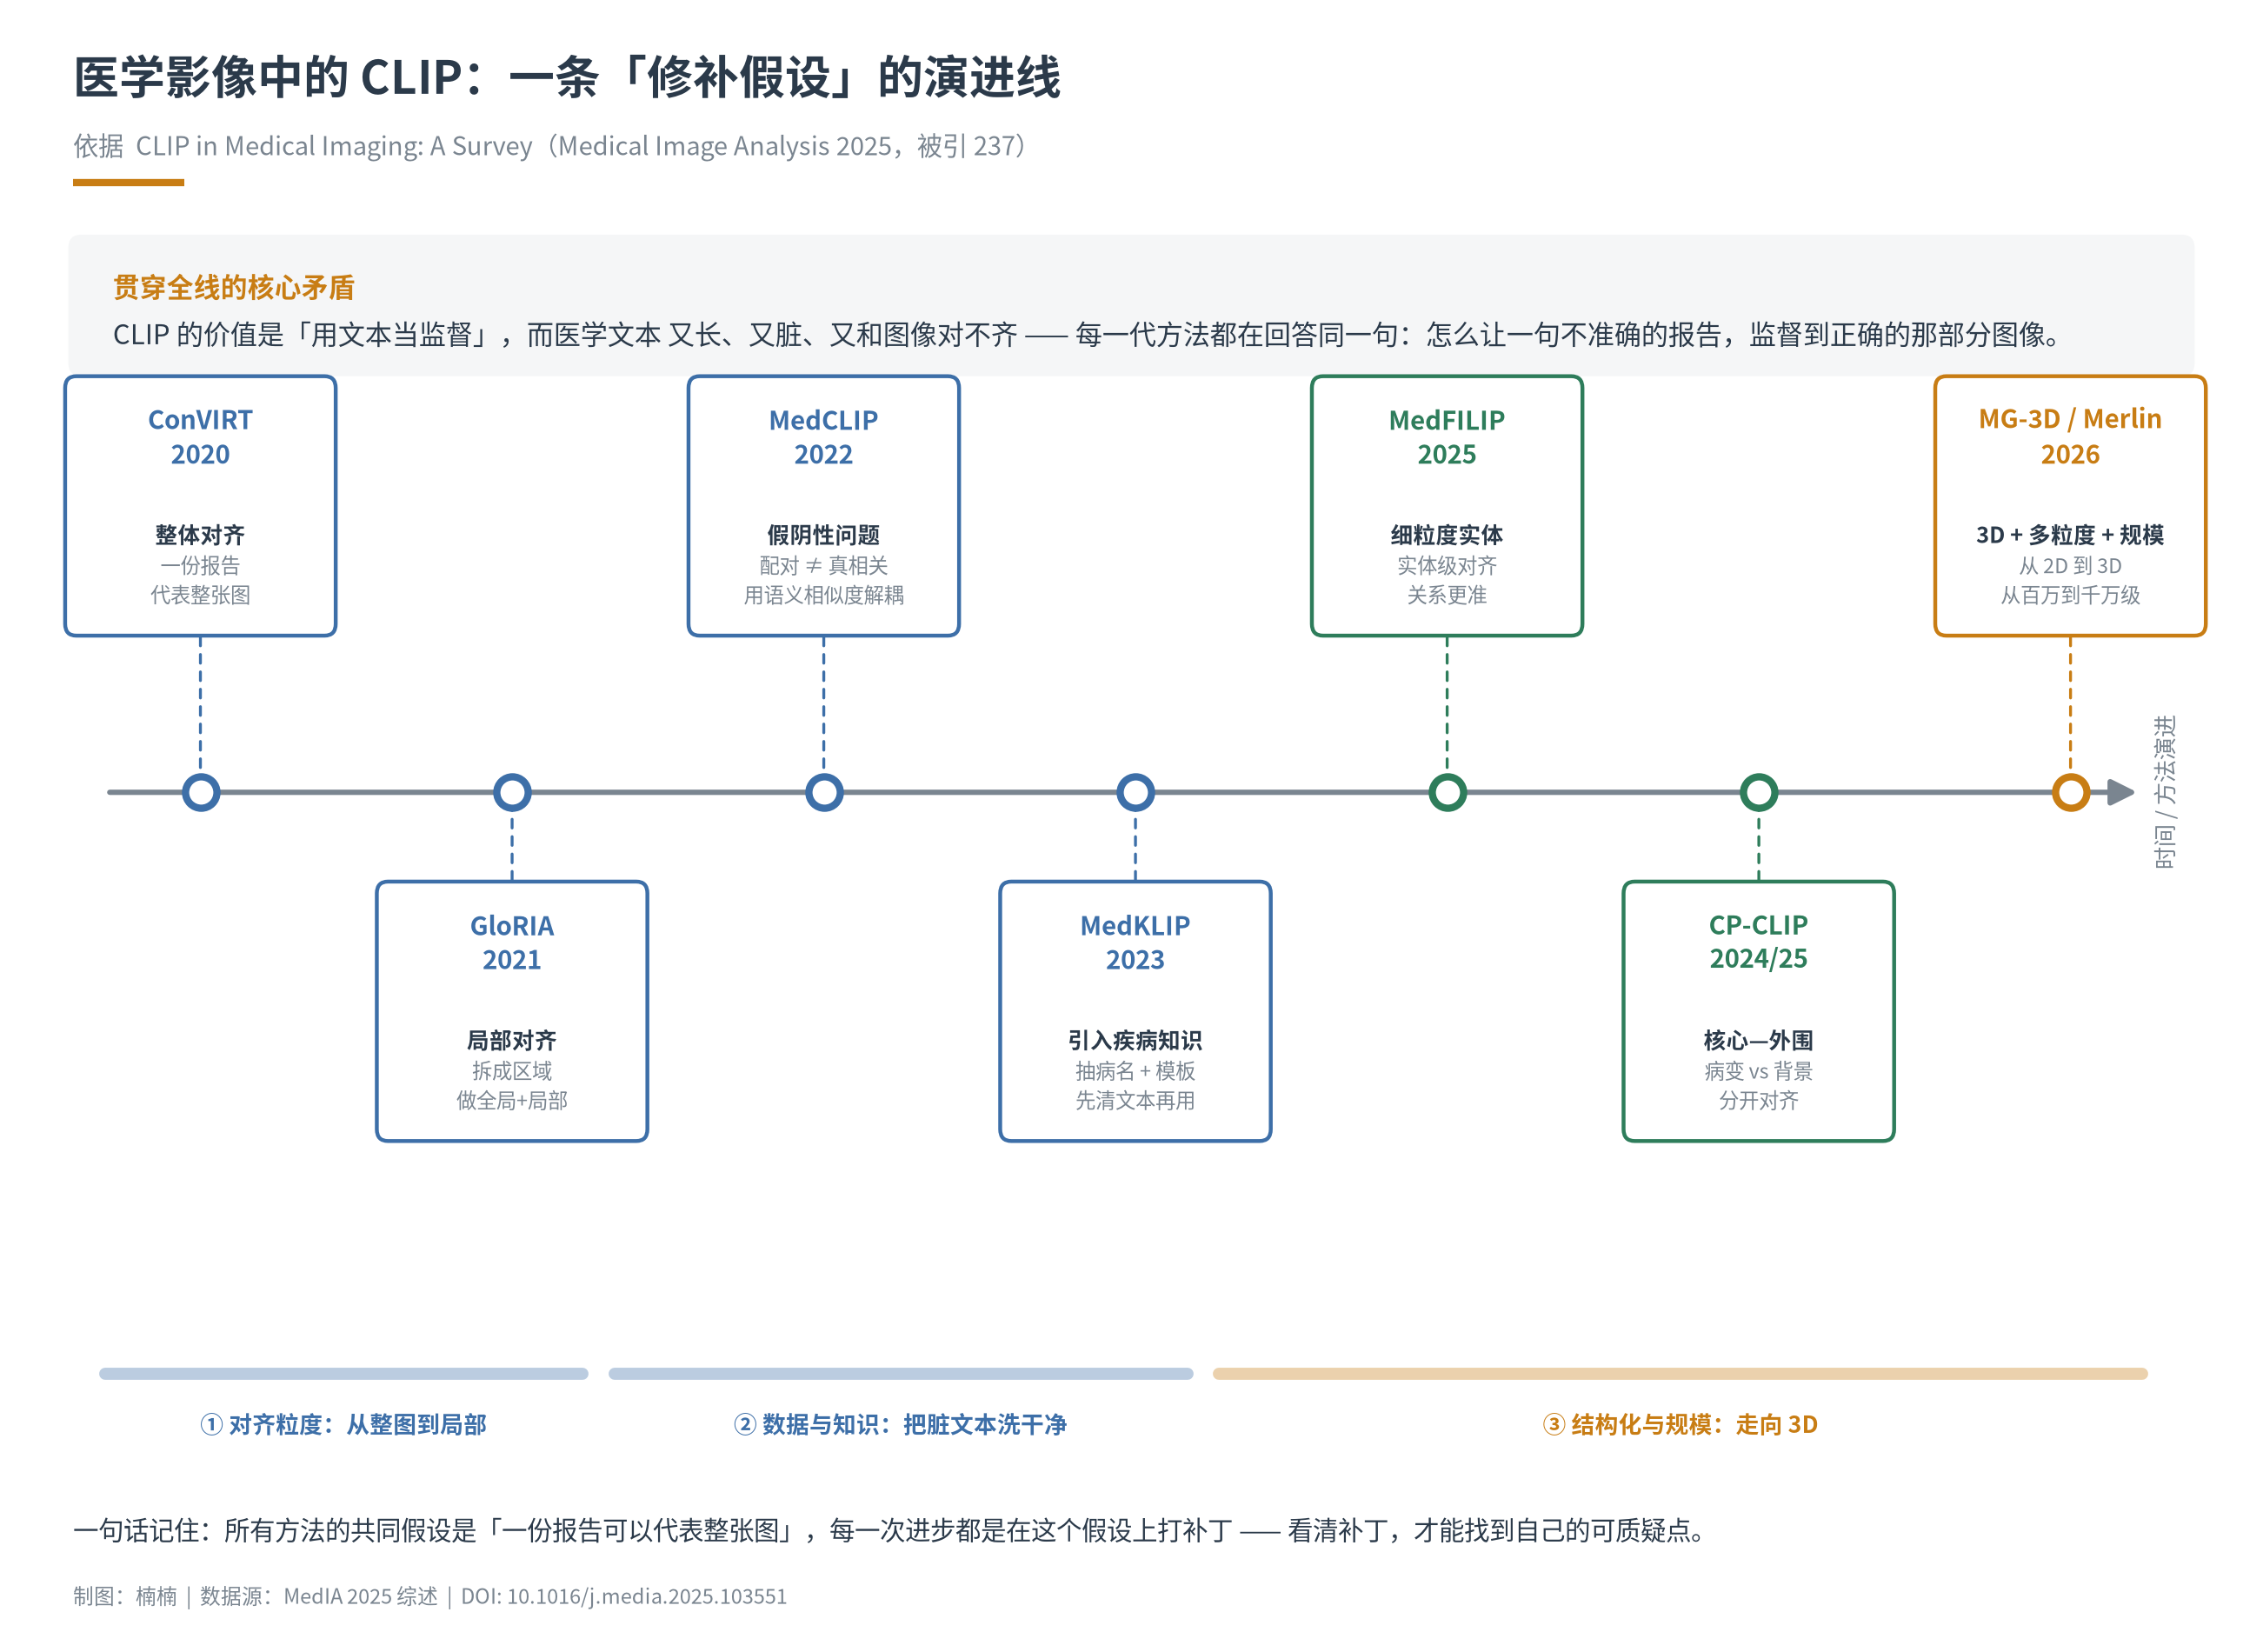

This figure's Python source:
#!/usr/bin/env python3
# -*- coding: utf-8 -*-
"""CLIP in Medical Imaging 演进图（依据 Medical Image Analysis 2025 综述）
主线：每一代都在解决「报告长/脏/不对齐 → 怎么监督到正确的图」这个问题
"""
import matplotlib
matplotlib.use("Agg")
import matplotlib.pyplot as plt
from matplotlib.patches import FancyBboxPatch, FancyArrowPatch
import matplotlib.font_manager as fm

# 字体
for cand in ["Noto Sans CJK SC", "Noto Sans CJK JP", "Noto Serif CJK SC", "AR PL UMing CN"]:
    try:
        fm.findfont(cand, fallback_to_default=False)
        plt.rcParams["font.sans-serif"] = [cand]
        break
    except Exception:
        continue
plt.rcParams["axes.unicode_minus"] = False

DARK = "#2b3a4a"
GREY = "#7a8590"
ORANGE = "#c87d14"
BLUE = "#3d6fa8"
GREEN = "#2e7d5b"
LIGHT = "#f5f6f7"

fig, ax = plt.subplots(figsize=(14, 9.6), dpi=200)
ax.set_xlim(0, 14)
ax.set_ylim(0, 9.6)
ax.axis("off")

# 标题
ax.text(0.35, 9.25, "医学影像中的 CLIP：一条「修补假设」的演进线",
        fontsize=19, color=DARK, fontweight="bold", va="center")
ax.text(0.35, 8.83, "依据  CLIP in Medical Imaging: A Survey（Medical Image Analysis 2025，被引 237）",
        fontsize=10.5, color=GREY, va="center")
ax.plot([0.35, 1.05], [8.62, 8.62], color=ORANGE, lw=3, solid_capstyle="butt")

# 核心命题框
box = FancyBboxPatch((0.35, 7.5), 13.3, 0.78, boxstyle="round,pad=0.03,rounding_size=0.08",
                     linewidth=0, facecolor=LIGHT)
ax.add_patch(box)
ax.text(0.6, 8.0, "贯穿全线的核心矛盾", fontsize=11, color=ORANGE, fontweight="bold", va="center")
ax.text(0.6, 7.72, "CLIP 的价值是「用文本当监督」，而医学文本 又长、又脏、又和图像对不齐 —— "
        "每一代方法都在回答同一句：怎么让一句不准确的报告，监督到正确的那部分图像。",
        fontsize=11.2, color=DARK, va="center")

# 演进链条
stages = [
    ("ConVIRT\n2020", "整体对齐", "一份报告\n代表整张图", BLUE, "起点"),
    ("GloRIA\n2021", "局部对齐", "拆成区域\n做全局+局部", BLUE, "粒度变细"),
    ("MedCLIP\n2022", "假阴性问题", "配对 ≠ 真相关\n用语义相似度解耦", BLUE, "数据质量"),
    ("MedKLIP\n2023", "引入疾病知识", "抽病名 + 模板\n先清文本再用", BLUE, "知识注入"),
    ("MedFILIP\n2025", "细粒度实体", "实体级对齐\n关系更准", GREEN, "粒度再细"),
    ("CP-CLIP\n2024/25", "核心—外围", "病变 vs 背景\n分开对齐", GREEN, "空间结构化"),
    ("MG-3D / Merlin\n2026", "3D + 多粒度 + 规模", "从 2D 到 3D\n从百万到千万级", ORANGE, "当前前沿"),
]

n = len(stages)
x0, x1 = 1.15, 12.9
step = (x1 - x0) / (n - 1)
y_axis = 5.0

# 主轴
ax.annotate("", xy=(13.35, y_axis), xytext=(0.55, y_axis),
            arrowprops=dict(arrowstyle="-|>", color=GREY, lw=2.2, mutation_scale=22))
ax.text(13.42, y_axis, "时间 / 方法演进", fontsize=9.5, color=GREY,
        rotation=90, va="center", ha="left")

for i, (name, tag, desc, color, note) in enumerate(stages):
    x = x0 + i * step
    # 轴上的圆点
    ax.plot(x, y_axis, "o", ms=13, color="white", mec=color, mew=3, zorder=5)
    # 上下交替
    up = (i % 2 == 0)
    box_y = y_axis + 0.95 if up else y_axis - 2.05
    h = 1.5
    b = FancyBboxPatch((x - 0.83, box_y), 1.66, h,
                       boxstyle="round,pad=0.02,rounding_size=0.07",
                       linewidth=1.6, edgecolor=color, facecolor="white", zorder=4)
    ax.add_patch(b)

    # 名称
    ax.text(x, box_y + h - 0.34, name, fontsize=10.6, color=color,
            fontweight="bold", ha="center", va="center", linespacing=1.35, zorder=6)
    # 解决的问题（标签）
    ax.text(x, box_y + h - 0.92, tag, fontsize=9.2, color=DARK,
            fontweight="bold", ha="center", va="center", zorder=6)
    # 做法
    ax.text(x, box_y + 0.31, desc, fontsize=8.4, color=GREY,
            ha="center", va="center", linespacing=1.45, zorder=6)

    # 连接线
    y_from = box_y if up else box_y + h
    ax.annotate("", xy=(x, y_axis), xytext=(x, y_from),
                arrowprops=dict(arrowstyle="-", color=color, lw=1.2, ls=(0, (3, 3))), zorder=3)

# 阶段分组（底部色带）
bands = [
    ("① 对齐粒度：从整图到局部", 0.55, 3.55, BLUE),
    ("② 数据与知识：把脏文本洗干净", 3.75, 7.35, BLUE),
    ("③ 结构化与规模：走向 3D", 7.55, 13.35, ORANGE),
]
for label, bx0, bx1, color in bands:
    ax.plot([bx0, bx1], [1.55, 1.55], lw=5, color=color, alpha=0.35,
            solid_capstyle="round")
    ax.text((bx0 + bx1) / 2, 1.25, label, fontsize=9.6, color=color,
            fontweight="bold", ha="center", va="center")

# 底部结论
ax.text(0.35, 0.62, "一句话记住：所有方法的共同假设是「一份报告可以代表整张图」，"
        "每一次进步都是在这个假设上打补丁 —— 看清补丁，才能找到自己的可质疑点。",
        fontsize=10.6, color=DARK, va="center")
ax.text(0.35, 0.22, "制图：楠楠  |  数据源：MedIA 2025 综述  |  DOI: 10.1016/j.media.2025.103551",
        fontsize=8.5, color=GREY, va="center")

plt.tight_layout()
out = "/root/.openclaw/workspace/figs/clip_medical_evolution.png"
plt.savefig(out, bbox_inches="tight", facecolor="white")
print("saved:", out)
